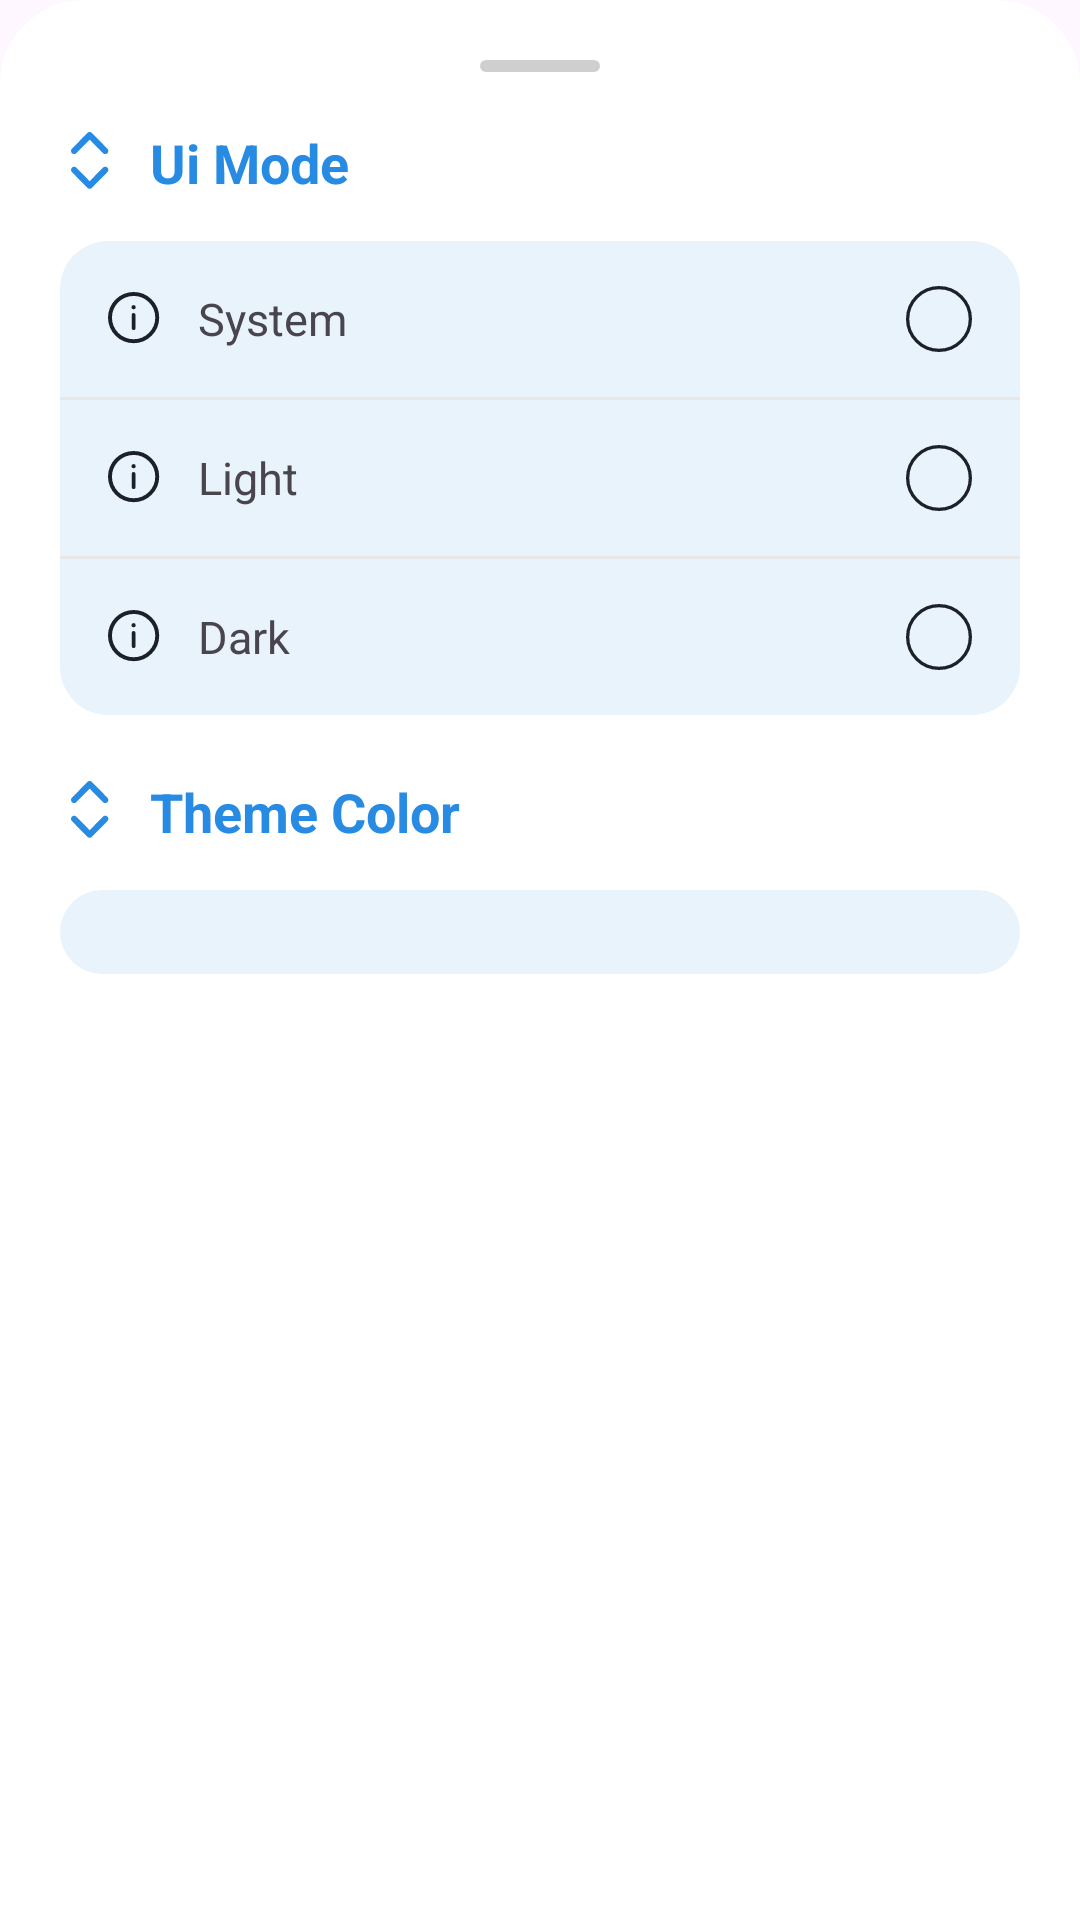

Here is an Android app screen rendered from its layout file. Give the layout XML and the strings, colors and styles it references.
<!-- AndroidManifest.xml: application theme Theme.MyGallery -->
<!-- res/layout/bottom_sheet_theme.xml -->
<?xml version="1.0" encoding="utf-8"?>
<LinearLayout xmlns:android="http://schemas.android.com/apk/res/android"
    xmlns:app="http://schemas.android.com/apk/res-auto"
    android:layout_width="match_parent"
    android:layout_height="wrap_content"
    android:background="@drawable/bg_bottom_sheet"
    android:orientation="vertical"
    android:padding="20dp">

    
    <View
        android:layout_width="40dp"
        android:layout_height="4dp"
        android:layout_gravity="center"
        android:layout_marginBottom="18dp"
        android:background="@drawable/bg_bottom_sheet_handle" />

    
    <LinearLayout
        android:layout_width="match_parent"
        android:layout_height="wrap_content"
        android:gravity="center_vertical">

        <ImageView
            android:layout_width="20dp"
            android:layout_height="20dp"
            android:src="@drawable/ic_sort2"
            app:tint="@color/blue_100" />

        <TextView
            android:layout_width="wrap_content"
            android:layout_height="wrap_content"
            android:layout_marginStart="10dp"
            android:text="Ui Mode"
            android:textColor="@color/blue_100"
            android:textSize="18sp"
            android:textStyle="bold" />

    </LinearLayout>

    
    <LinearLayout
        android:layout_width="match_parent"
        android:layout_height="wrap_content"
        android:layout_marginTop="14dp"
        android:background="@drawable/bg_sheet_option"
        android:orientation="vertical">

        
        <LinearLayout
            android:id="@+id/layoutSystem"
            android:layout_width="match_parent"
            android:layout_height="52dp"
            android:clickable="true"
            android:focusable="true"
            android:gravity="center_vertical"
            android:paddingHorizontal="16dp">

            <ImageView
                android:layout_width="18dp"
                android:layout_height="18dp"
                android:src="@drawable/ic_details" />

            <TextView
                android:layout_width="0dp"
                android:layout_height="wrap_content"
                android:layout_marginStart="12dp"
                android:layout_weight="1"
                android:text="System"
                android:textSize="15sp" />

            <ImageView
                android:id="@+id/imgSystemCheck"
                android:layout_width="22dp"
                android:layout_height="22dp"
                android:src="@drawable/ic_plane_circle" />

        </LinearLayout>

        <View
            android:layout_width="match_parent"
            android:layout_height="1dp"
            android:background="#E8E8E8" />

        
        <LinearLayout
            android:id="@+id/layoutLight"
            android:layout_width="match_parent"
            android:layout_height="52dp"
            android:clickable="true"
            android:focusable="true"
            android:gravity="center_vertical"
            android:paddingHorizontal="16dp">

            <ImageView
                android:layout_width="18dp"
                android:layout_height="18dp"
                android:src="@drawable/ic_details" />

            <TextView
                android:layout_width="0dp"
                android:layout_height="wrap_content"
                android:layout_marginStart="12dp"
                android:layout_weight="1"
                android:text="Light"
                android:textSize="15sp" />

            <ImageView
                android:id="@+id/imgLightCheck"
                android:layout_width="22dp"
                android:layout_height="22dp"
                android:src="@drawable/ic_plane_circle" />

        </LinearLayout>

        <View
            android:layout_width="match_parent"
            android:layout_height="1dp"
            android:background="#E8E8E8" />

        
        <LinearLayout
            android:id="@+id/layoutDark"
            android:layout_width="match_parent"
            android:layout_height="52dp"
            android:clickable="true"
            android:focusable="true"
            android:gravity="center_vertical"
            android:paddingHorizontal="16dp">

            <ImageView
                android:layout_width="18dp"
                android:layout_height="18dp"
                android:src="@drawable/ic_details" />

            <TextView
                android:layout_width="0dp"
                android:layout_height="wrap_content"
                android:layout_marginStart="12dp"
                android:layout_weight="1"
                android:text="Dark"
                android:textSize="15sp" />

            <ImageView
                android:id="@+id/imgDarkCheck"
                android:layout_width="22dp"
                android:layout_height="22dp"
                android:src="@drawable/ic_plane_circle" />

        </LinearLayout>

    </LinearLayout>

    
    <LinearLayout
        android:layout_width="match_parent"
        android:layout_height="wrap_content"
        android:layout_marginTop="20dp"
        android:gravity="center_vertical">

        <ImageView
            android:layout_width="20dp"
            android:layout_height="20dp"
            android:src="@drawable/ic_sort2"
            app:tint="@color/blue_100" />

        <TextView
            android:layout_width="wrap_content"
            android:layout_height="wrap_content"
            android:layout_marginStart="10dp"
            android:text="Theme Color"
            android:textColor="@color/blue_100"
            android:textSize="18sp"
            android:textStyle="bold" />

    </LinearLayout>

    
    <LinearLayout
        android:layout_width="match_parent"
        android:layout_height="wrap_content"
        android:layout_marginTop="14dp"
        android:background="@drawable/bg_sheet_option"
        android:orientation="vertical"
        android:padding="12dp">

        <LinearLayout
            android:id="@+id/rowSwatches1"
            android:layout_width="wrap_content"
            android:layout_height="wrap_content"
            android:orientation="horizontal" />

        <LinearLayout
            android:id="@+id/rowSwatches2"
            android:layout_width="wrap_content"
            android:layout_height="wrap_content"
            android:layout_marginTop="4dp"
            android:orientation="horizontal" />

    </LinearLayout>

</LinearLayout>
<!-- resources referenced by this layout -->
<resources>
  <color name="blue_100">#FF278BE3</color>
  <!-- drawable bg_bottom_sheet (drawable) -->
  <shape xmlns:android="http://schemas.android.com/apk/res/android">
      <solid android:color="@android:color/white"/>
  
      <corners
          android:topLeftRadius="28dp"
          android:topRightRadius="28dp"/>
  </shape>
  <!-- drawable bg_bottom_sheet_handle (drawable) -->
  <?xml version="1.0" encoding="utf-8"?>
  <shape xmlns:android="http://schemas.android.com/apk/res/android">
      <solid android:color="#CFCFCF"/>
      <corners android:radius="50dp"/>
  </shape>
  <!-- drawable bg_sheet_option (drawable) -->
  <shape xmlns:android="http://schemas.android.com/apk/res/android">
      <solid android:color="@color/blue_10"/>
      <corners android:radius="16dp"/>
  </shape>
  <!-- drawable ic_details (drawable) -->
  <vector xmlns:android="http://schemas.android.com/apk/res/android"
      android:width="12dp"
      android:height="12dp"
      android:viewportWidth="12"
      android:viewportHeight="12">
    <path
        android:pathData="M5.688,5.104V8.021M5.688,10.938C4.998,10.938 4.315,10.802 3.678,10.538C3.041,10.274 2.463,9.887 1.975,9.4C1.488,8.912 1.101,8.334 0.837,7.697C0.573,7.06 0.438,6.377 0.438,5.688C0.438,4.998 0.573,4.315 0.837,3.678C1.101,3.041 1.488,2.463 1.975,1.975C2.463,1.488 3.041,1.101 3.678,0.837C4.315,0.573 4.998,0.438 5.688,0.438C7.08,0.438 8.415,0.991 9.4,1.975C10.384,2.96 10.938,4.295 10.938,5.688C10.938,7.08 10.384,8.415 9.4,9.4C8.415,10.384 7.08,10.938 5.688,10.938ZM5.717,3.354V3.412H5.658V3.354H5.717Z"
        android:strokeLineJoin="round"
        android:strokeWidth="0.875"
        android:fillColor="#00000000"
        android:strokeColor="#1C2028"
        android:strokeLineCap="round"/>
  </vector>
  <!-- drawable ic_plane_circle (drawable) -->
  <vector xmlns:android="http://schemas.android.com/apk/res/android"
      android:width="20dp"
      android:height="20dp"
      android:viewportWidth="20"
      android:viewportHeight="20">
    <path
        android:strokeWidth="1"
        android:pathData="M10,10m-9.5,0a9.5,9.5 0,1 1,19 0a9.5,9.5 0,1 1,-19 0"
        android:fillColor="#00000000"
        android:strokeColor="#1C2028"/>
  </vector>
  <style name="Theme.MyGallery" parent="Base.Theme.MyGallery" />
  <color name="blue_10">#1A278BE3</color>
  <style name="Base.Theme.MyGallery" parent="Theme.Material3.DayNight.NoActionBar">
          <item name="colorPrimary">@color/blue_100</item>
          <item name="colorPrimaryVariant">@color/blue_40</item>
          <item name="colorSurfaceVariant">@color/blue_20</item>
      </style>
  <color name="blue_40">#66278BE3</color>
  <color name="blue_20">#33278BE3</color>
</resources>
